Run: headless pygame with SDL's dummy video driver; simulated clock (each Clock.tick advances the game by its frame time, no real sleeping); random seed 0; keys injected as events and as key.get_pressed() state; mouse plan: one left click at the window centre at the start of phase 2, then a move to the lower-right quarter at the start of phase 3.
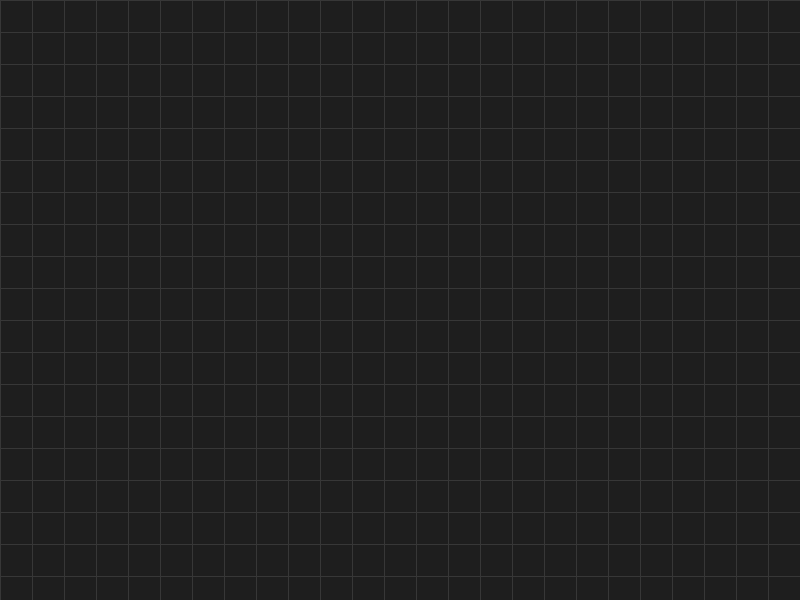
Frame 1 of 4 · flips 1–60 · no input
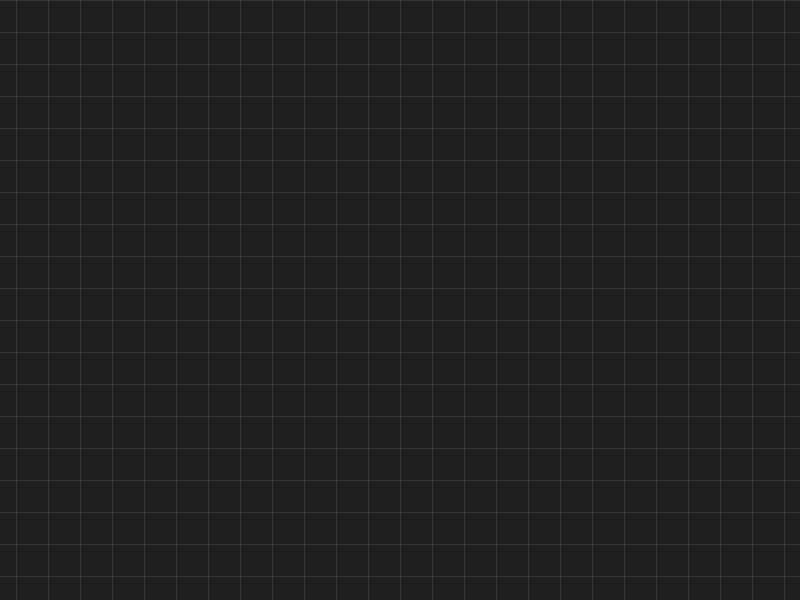
Frame 2 of 4 · flips 61–180 · clicked the window centre · tapped SPACE, RETURN · held RIGHT (→), D
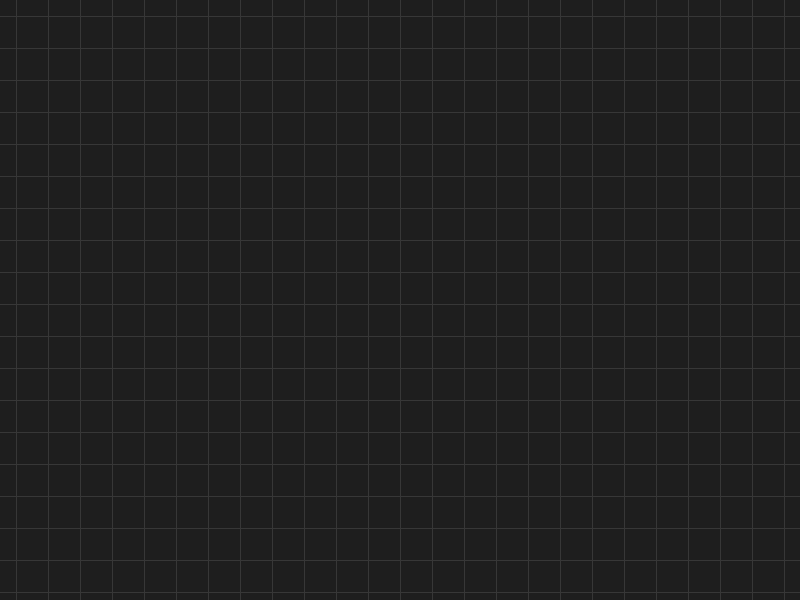
Frame 3 of 4 · flips 181–300 · moved the mouse to the lower-right quarter · held DOWN (↓), S
Frame 4 of 4 · flips 301–420 · held LEFT (←), A, UP (↑), W · screen same as frame 1, image omitted

The pygame program that drew these frames:

import time
import pygame
import os

pygame.init()

WIDTH=800
HEIGHT=600

screen = pygame.display.set_mode((WIDTH,HEIGHT))
pygame.display.set_caption("OpenCircuit Track Builder (2026.13.7)")

running=True

# Inits

camX = 0
camY = 0
zoom = 1
speed = 10
tileSize = 32

clock = pygame.time.Clock()


# Loop

while running:

    for event in pygame.event.get():
        if event.type==pygame.QUIT:
            running=False
    
    # Inputs
    mx,my=pygame.mouse.get_pos()
    left,middle,right=pygame.mouse.get_pressed()
    keys=pygame.key.get_pressed()

    if keys[pygame.K_w]:
        camY-=speed
    if keys[pygame.K_s]:
        camY+=speed
    if keys[pygame.K_a]:
        camX-=speed
    if keys[pygame.K_d]:
        camX+=speed
    if keys[pygame.K_e]:
        zoom+=1
        time.sleep(0.1)
    if keys[pygame.K_q] and zoom > 1:
        zoom-=1
        time.sleep(0.1)


    # Calculations

    drawSize = tileSize*zoom
    startX =- (camX%drawSize)
    startY =- (camY%drawSize)

    # Draw
    screen.fill((30,30,30))

    for x in range(startX,WIDTH,drawSize):
        pygame.draw.line(screen,(55,55,55),(x,0),(x,HEIGHT))

    for y in range(startY,HEIGHT,drawSize):
        pygame.draw.line(screen,(55,55,55),(0,y),(WIDTH,y))

    pygame.display.flip()
    clock.tick(60)

pygame.quit()
